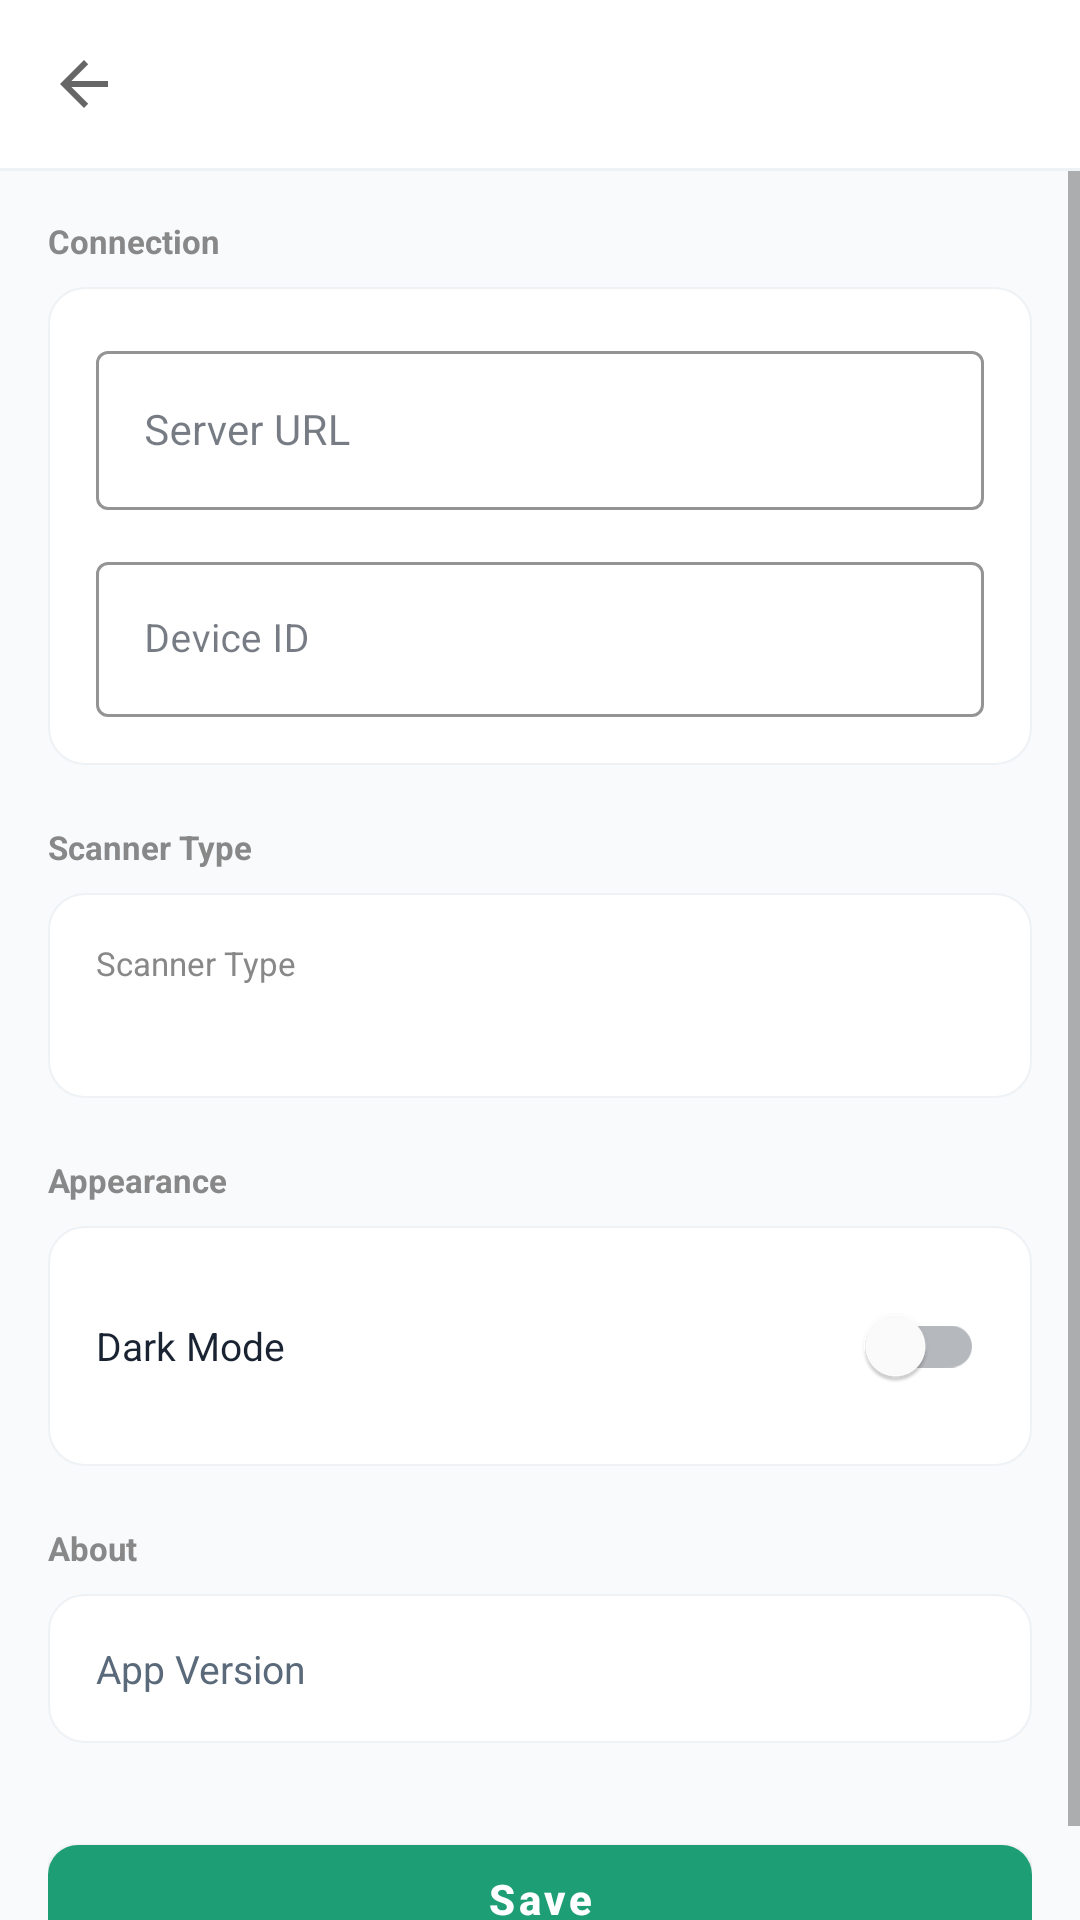

The Android layout XML behind this screen, and the referenced resources:
<!-- AndroidManifest.xml: application theme Theme.InvenScan -->
<!-- res/layout/activity_settings.xml -->
<?xml version="1.0" encoding="utf-8"?>
<LinearLayout xmlns:android="http://schemas.android.com/apk/res/android"
    xmlns:app="http://schemas.android.com/apk/res-auto"
    android:layout_width="match_parent"
    android:layout_height="match_parent"
    android:background="@color/surface"
    android:orientation="vertical">

    <com.google.android.material.appbar.MaterialToolbar
        android:id="@+id/toolbar"
        android:layout_width="match_parent"
        android:layout_height="?attr/actionBarSize"
        android:background="@color/white"
        android:elevation="0dp"
        app:navigationIcon="?attr/homeAsUpIndicator"
        app:titleTextColor="@color/text_primary" />

    <View
        android:layout_width="match_parent"
        android:layout_height="1dp"
        android:background="@color/border_default" />

    <ScrollView
        android:layout_width="match_parent"
        android:layout_height="match_parent">

        <LinearLayout
            android:layout_width="match_parent"
            android:layout_height="wrap_content"
            android:orientation="vertical"
            android:padding="16dp">

            
            <TextView
                android:layout_width="wrap_content"
                android:layout_height="wrap_content"
                android:layout_marginBottom="8dp"
                android:text="@string/label_connection"
                android:textColor="@color/text_hint"
                android:textSize="11sp"
                android:textStyle="bold" />

            <LinearLayout
                android:layout_width="match_parent"
                android:layout_height="wrap_content"
                android:background="@drawable/bg_card"
                android:orientation="vertical"
                android:padding="16dp">

                <com.google.android.material.textfield.TextInputLayout
                    android:id="@+id/tilServerUrl"
                    style="@style/Widget.InvenScan.TextInput"
                    android:layout_width="match_parent"
                    android:layout_height="wrap_content"
                    android:hint="@string/label_server_url_setting">

                    <com.google.android.material.textfield.TextInputEditText
                        android:id="@+id/etServerUrl"
                        android:layout_width="match_parent"
                        android:layout_height="wrap_content"
                        android:inputType="textUri"
                        android:textColor="@color/text_primary"
                        android:textSize="14sp" />
                </com.google.android.material.textfield.TextInputLayout>

                <com.google.android.material.textfield.TextInputLayout
                    style="@style/Widget.InvenScan.TextInput"
                    android:layout_width="match_parent"
                    android:layout_height="wrap_content"
                    android:layout_marginTop="12dp"
                    android:hint="@string/label_device_id">

                    <com.google.android.material.textfield.TextInputEditText
                        android:id="@+id/etDeviceId"
                        android:layout_width="match_parent"
                        android:layout_height="wrap_content"
                        android:textColor="@color/text_primary"
                        android:textSize="13sp" />
                </com.google.android.material.textfield.TextInputLayout>
            </LinearLayout>

            
            <TextView
                android:layout_width="wrap_content"
                android:layout_height="wrap_content"
                android:layout_marginTop="20dp"
                android:layout_marginBottom="8dp"
                android:text="@string/label_scanner_type"
                android:textColor="@color/text_hint"
                android:textSize="11sp"
                android:textStyle="bold" />

            <LinearLayout
                android:layout_width="match_parent"
                android:layout_height="wrap_content"
                android:background="@drawable/bg_card"
                android:orientation="vertical"
                android:padding="16dp">

                <TextView
                    android:layout_width="wrap_content"
                    android:layout_height="wrap_content"
                    android:text="@string/label_scanner_type"
                    android:textColor="@color/text_hint"
                    android:textSize="11sp" />

                <TextView
                    android:id="@+id/tvScannerNote"
                    android:layout_width="match_parent"
                    android:layout_height="wrap_content"
                    android:layout_marginTop="4dp"
                    android:textColor="@color/text_primary"
                    android:textSize="13sp" />
            </LinearLayout>

            
            <TextView
                android:layout_width="wrap_content"
                android:layout_height="wrap_content"
                android:layout_marginTop="20dp"
                android:layout_marginBottom="8dp"
                android:text="@string/label_appearance"
                android:textColor="@color/text_hint"
                android:textSize="11sp"
                android:textStyle="bold" />

            <LinearLayout
                android:layout_width="match_parent"
                android:layout_height="wrap_content"
                android:background="@drawable/bg_card"
                android:gravity="center_vertical"
                android:orientation="horizontal"
                android:padding="16dp">

                <TextView
                    android:layout_width="0dp"
                    android:layout_height="wrap_content"
                    android:layout_weight="1"
                    android:text="@string/label_dark_mode"
                    android:textColor="@color/text_primary"
                    android:textSize="13sp" />

                <com.google.android.material.switchmaterial.SwitchMaterial
                    android:id="@+id/switchDarkMode"
                    android:layout_width="wrap_content"
                    android:layout_height="wrap_content" />
            </LinearLayout>

            
            <TextView
                android:layout_width="wrap_content"
                android:layout_height="wrap_content"
                android:layout_marginTop="20dp"
                android:layout_marginBottom="8dp"
                android:text="@string/label_about"
                android:textColor="@color/text_hint"
                android:textSize="11sp"
                android:textStyle="bold" />

            <LinearLayout
                android:layout_width="match_parent"
                android:layout_height="wrap_content"
                android:background="@drawable/bg_card"
                android:gravity="center_vertical"
                android:orientation="horizontal"
                android:padding="16dp">

                <TextView
                    android:layout_width="0dp"
                    android:layout_height="wrap_content"
                    android:layout_weight="1"
                    android:text="@string/label_app_version"
                    android:textColor="@color/text_secondary"
                    android:textSize="13sp" />

                <TextView
                    android:id="@+id/tvAppVersion"
                    android:layout_width="wrap_content"
                    android:layout_height="wrap_content"
                    android:textColor="@color/text_hint"
                    android:textSize="13sp" />
            </LinearLayout>

            <com.google.android.material.button.MaterialButton
                android:id="@+id/btnSave"
                style="@style/Widget.InvenScan.Button.Primary"
                android:layout_width="match_parent"
                android:layout_height="48dp"
                android:layout_marginTop="28dp"
                android:text="@string/action_save" />

        </LinearLayout>
    </ScrollView>
</LinearLayout>
<!-- resources referenced by this layout -->
<resources>
  <color name="border_default">#EEF2F5</color>
  <color name="surface">#F8FAFC</color>
  <color name="text_hint">#888888</color>
  <color name="text_primary">#1A2332</color>
  <color name="text_secondary">#5A6A7A</color>
  <color name="white">#FFFFFF</color>
  <!-- drawable bg_card (drawable) -->
  <?xml version="1.0" encoding="utf-8"?>
  <shape xmlns:android="http://schemas.android.com/apk/res/android">
      <solid android:color="@color/white" />
      <stroke android:width="0.5dp" android:color="@color/border_default" />
      <corners android:radius="12dp" />
  </shape>
  <string name="action_save">Save</string>
  <string name="label_about">About</string>
  <string name="label_app_version">App Version</string>
  <string name="label_appearance">Appearance</string>
  <string name="label_connection">Connection</string>
  <string name="label_dark_mode">Dark Mode</string>
  <string name="label_device_id">Device ID</string>
  <string name="label_scanner_type">Scanner Type</string>
  <string name="label_server_url_setting">Server URL</string>
  <style name="Widget.InvenScan.Button.Primary" parent="Widget.MaterialComponents.Button">
          <item name="android:minHeight">48dp</item>
          <item name="android:textSize">14sp</item>
          <item name="android:textStyle">bold</item>
          <item name="android:textAllCaps">false</item>
          <item name="backgroundTint">@color/teal_primary</item>
          <item name="cornerRadius">10dp</item>
      </style>
  <style name="Widget.InvenScan.TextInput" parent="Widget.MaterialComponents.TextInputLayout.OutlinedBox">
          <item name="android:minHeight">52dp</item>
          <item name="boxStrokeColor">@color/border_default</item>
          <item name="hintTextColor">@color/text_secondary</item>
      </style>
  <style name="Theme.InvenScan" parent="Theme.MaterialComponents.DayNight.NoActionBar">
          <item name="colorPrimary">@color/teal_primary</item>
          <item name="colorPrimaryVariant">@color/navy</item>
          <item name="colorOnPrimary">@color/white</item>
          <item name="colorSecondary">@color/warning</item>
          <item name="colorOnSecondary">@color/white</item>
          <item name="android:colorBackground">@color/surface</item>
          <item name="colorSurface">@color/white</item>
          <item name="colorOnSurface">@color/text_primary</item>
          <item name="android:statusBarColor">@color/navy</item>
          <item name="android:windowLightStatusBar" tools:targetApi="23">false</item>
      </style>
  <color name="teal_primary">#1D9E75</color>
  <color name="navy">#1A2332</color>
  <color name="warning">#EF9F27</color>
</resources>
